Run: headless pygame with SDL's dummy video driver; simulated clock (each Clock.tick advances the game by its frame time, no real sleeping); random seed 0; keys injected as events and as key.get_pressed() state; no mouse input.
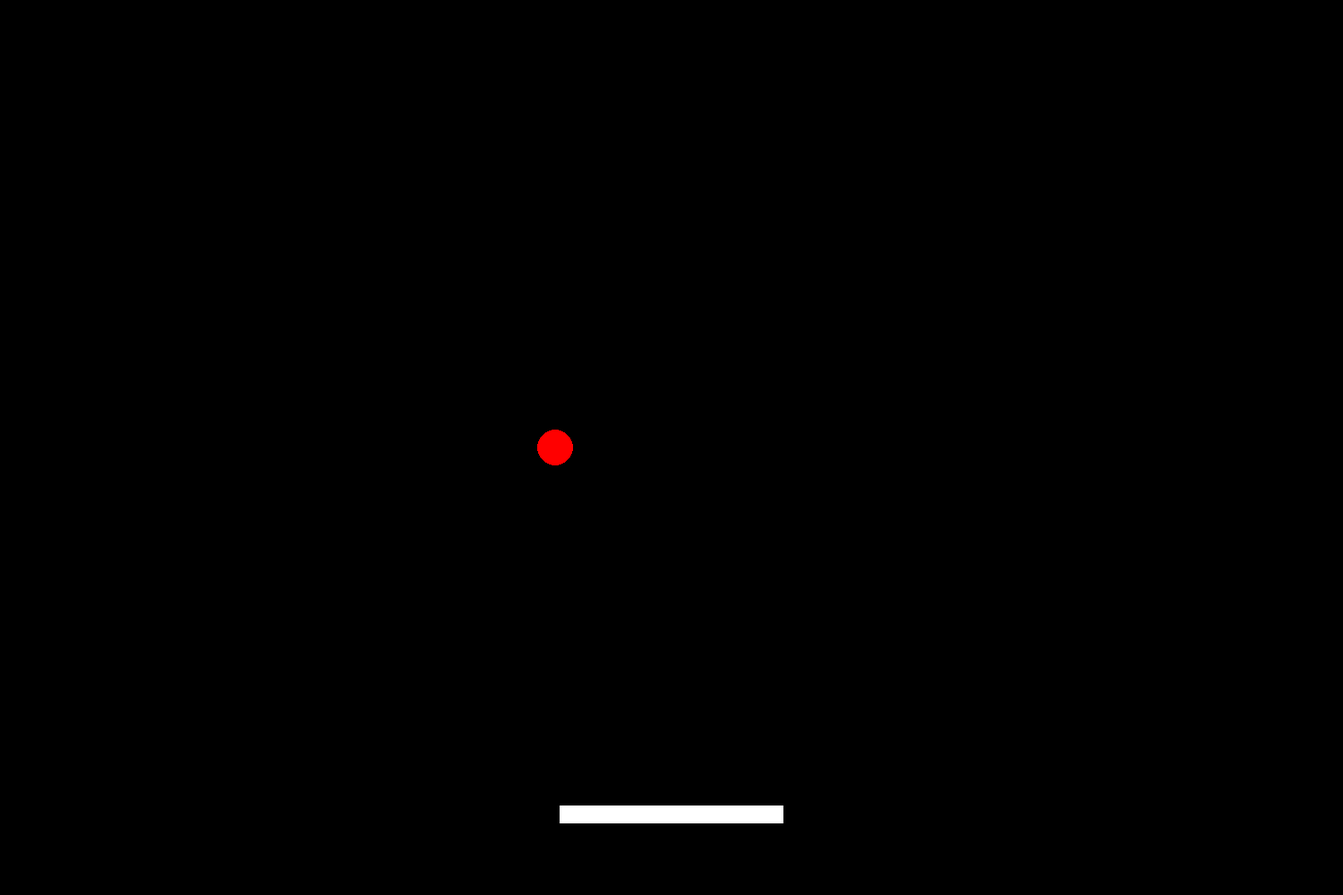
Frame 1 of 4 · flips 1–60 · no input
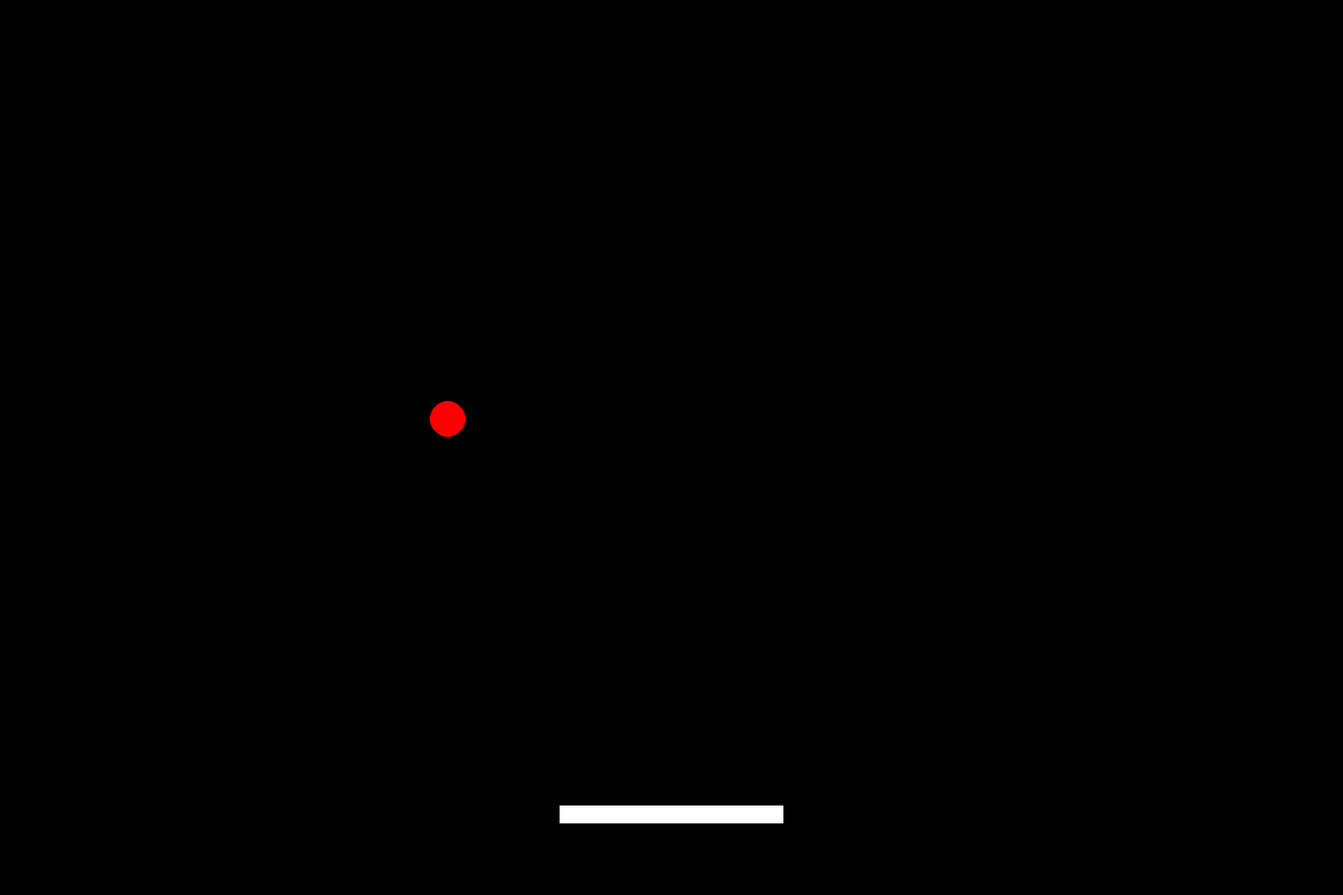
Frame 2 of 4 · flips 61–180 · tapped SPACE, RETURN · held RIGHT (→), D
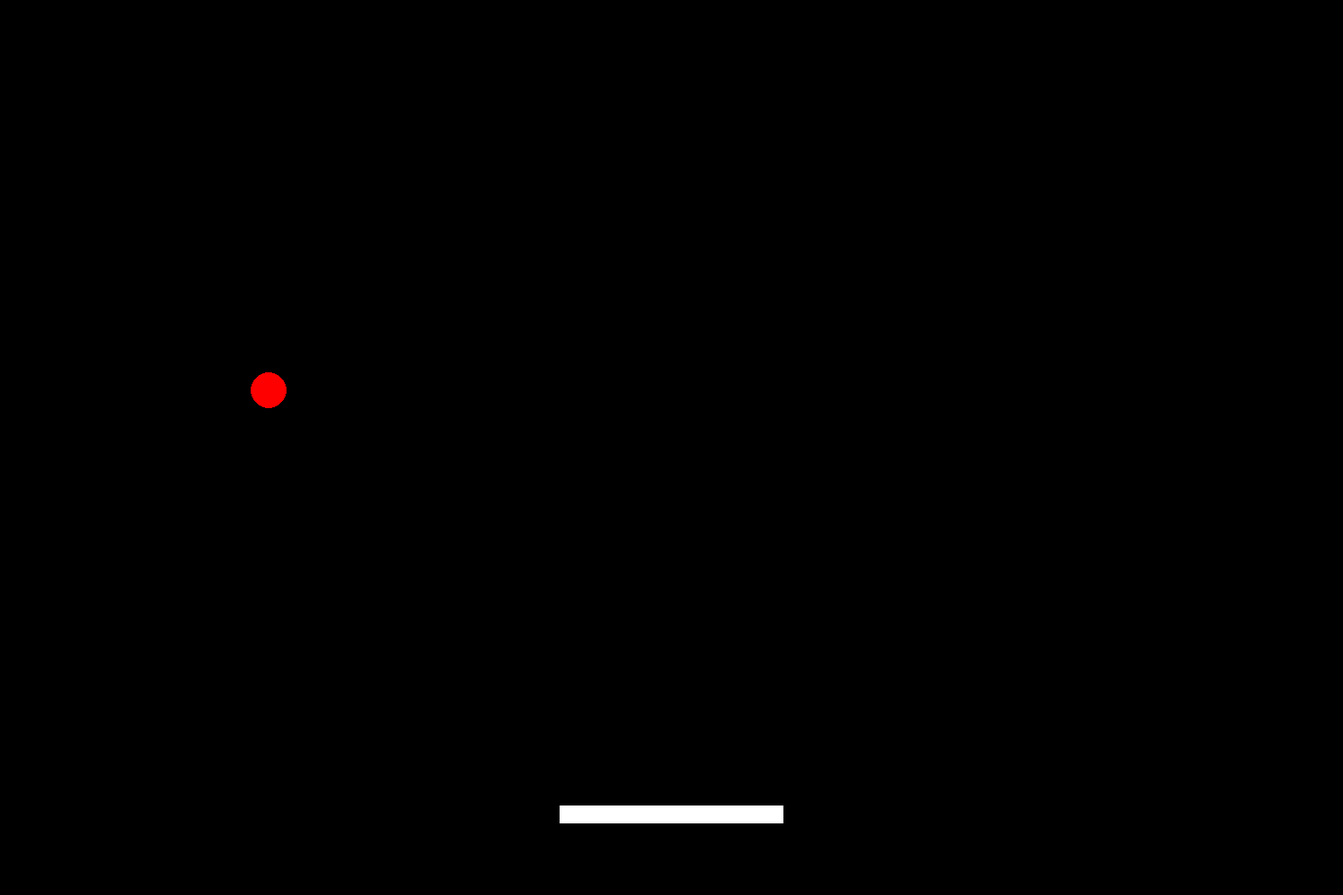
Frame 3 of 4 · flips 181–300 · held DOWN (↓), S
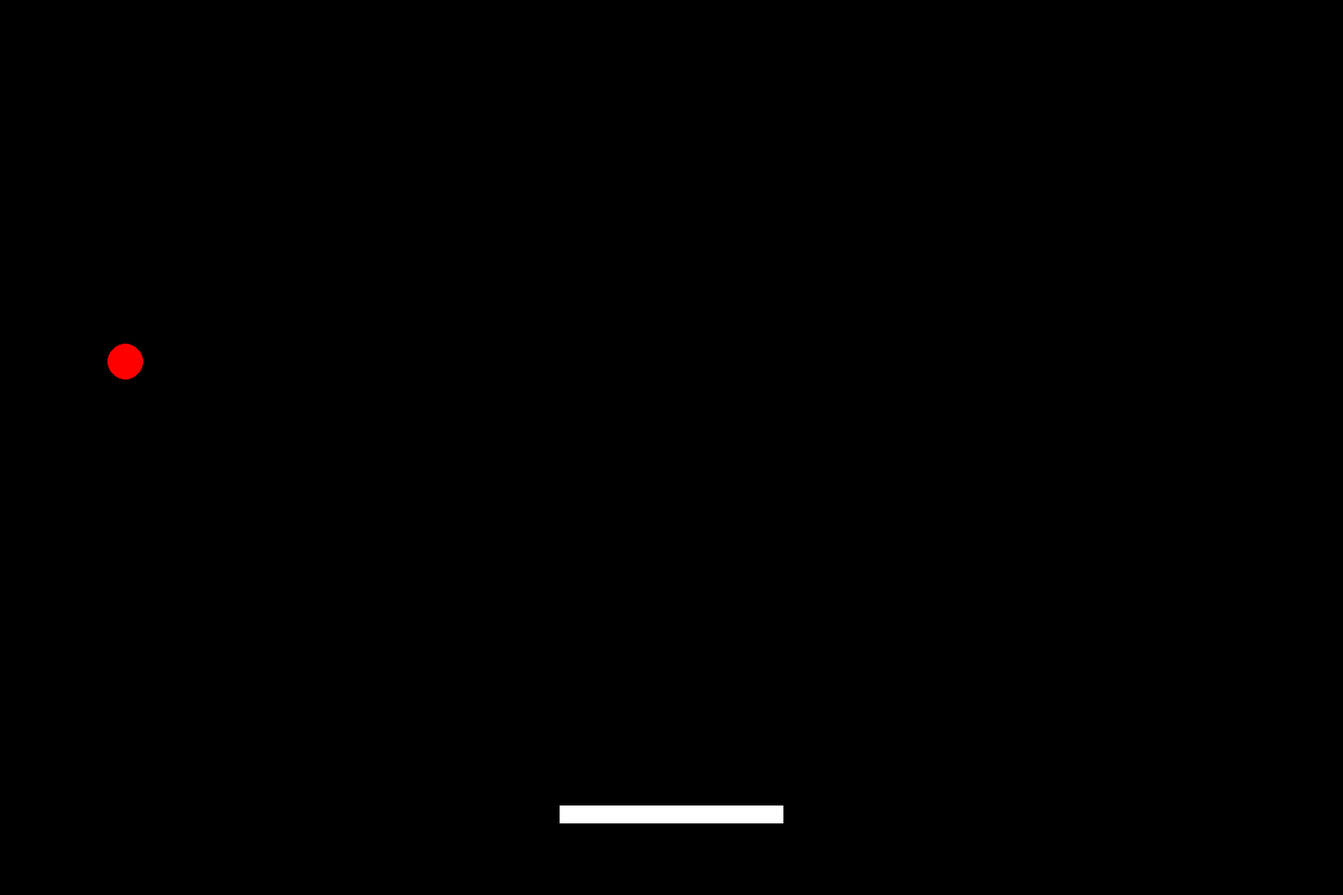
Frame 4 of 4 · flips 301–420 · held LEFT (←), A, UP (↑), W

The pygame program that drew these frames:

import pygame 
import random

WIDTH = 1500
HEIGHT = 1000

pygame.init()

WHITE = (255, 255, 255)
RED = (255, 0, 0)
BLACK = (0, 0, 0)

FPS = 60

class Game:
    def __init__(self):
        self.screen = pygame.display.set_mode((WIDTH, HEIGHT))
        self.clock = pygame.time.Clock()

        self.paddleWidth = 250
        self.paddleHeight = 20
        self.paddlePosition = [(WIDTH / 2)- (self.paddleWidth / 2), 900]
        self.paddleColor = WHITE
        self.paddleSpeed = 20

        self.ballSize = 20
        self.ballPosition = [random.choice(list(range(self.ballSize, WIDTH - self.ballSize, 50))), self.ballSize]
        self.ballColor = RED
        self.ballSpeed = [10 * random.choice([1, -1]), 8]

        self.reset()

    def reset(self):
        self.ballPosition = [random.choice(list(range(self.ballSize, WIDTH - self.ballSize, 50))), self.ballSize]
        self.paddlePosition = [(WIDTH / 2)- (self.paddleWidth / 2), 900]
        self.ballSpeed = [10 * random.choice([1, -1]), 8]

        print("Reset: ", self.ballPosition, self.ballSpeed)

    def get_state(self):
        return [
            self.paddlePosition[0] - (self.paddleWidth / 2),
            self.paddlePosition[1],
            self.ballPosition[0],
            self.ballPosition[1]
        ]

    def step(self, action):
        if action == 0:
            self.paddlePosition[0] -= self.paddleSpeed # left
        elif action == 2:
            self.paddlePosition[0] += self.paddleSpeed # right

        done = False

        reward = 0

        if (self.ballPosition[0] + (self.ballSize / 2) > self.paddlePosition[0] and self.ballPosition[0] - (self.ballSize / 2) < self.paddlePosition[0] + self.paddleWidth) and (self.ballPosition[1] + (self.ballSize / 2) >= self.paddlePosition[1]):
            reward = 10
        
        if self.ballPosition[1] > HEIGHT:
            reward = -10
            done = True

        return self.get_state(), reward, done

    def update(self):
        self.ballPosition[0] += self.ballSpeed[0]
        self.ballPosition[1] += self.ballSpeed[1]

        if (self.ballPosition[0] + (self.ballSize / 2) > self.paddlePosition[0] and self.ballPosition[0] - (self.ballSize / 2) < self.paddlePosition[0] + self.paddleWidth) and (self.ballPosition[1] + (self.ballSize / 2) > self.paddlePosition[1]):
            self.ballPosition[1] = self.paddlePosition[1] - (self.ballSize / 2)
            self.ballSpeed[1] *= -1

        if (self.ballPosition[0] - (self.ballSize / 2) < 0):
            self.ballPosition[0] = 0 + (self.ballSize / 2)
            self.ballSpeed[0] *= -1
        elif (self.ballPosition[0] + (self.ballSize / 2) > WIDTH):
            self.ballPosition[0] = WIDTH - (self.ballSize / 2)
            self.ballSpeed[0] *= -1
        elif self.ballPosition[1] - (self.ballSize / 2) < 0:
            self.ballPosition[1] = 0 + (self.ballSize / 2)
            self.ballSpeed[1] *= -1
        elif (self.ballPosition[1] - (self.ballSize / 2) > HEIGHT):
            self.reset()

        self.draw()

    def draw(self):
        self.screen.fill(BLACK)

        # paddle
        pygame.draw.rect(self.screen, self.paddleColor, (self.paddlePosition[0], self.paddlePosition[1], self.paddleWidth, self.paddleHeight))

        # ball
        pygame.draw.circle(self.screen, self.ballColor, (self.ballPosition[0], self.ballPosition[1]), self.ballSize)

        pygame.display.update()
        self.clock.tick(FPS)

g = Game()

while True:
    for e in pygame.event.get():
        if e.type == pygame.QUIT:
            exit()

    g.update()
